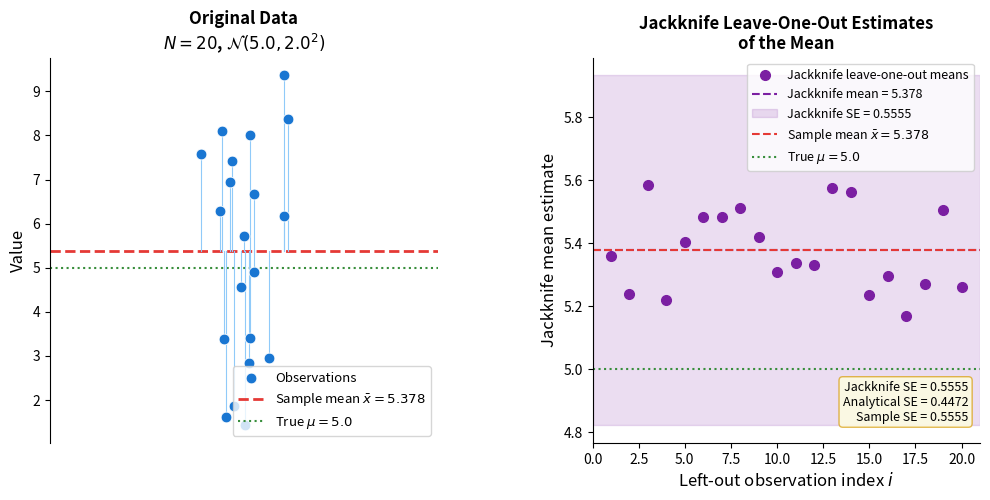

This figure's Python source: (Note: this script raises an exception after producing the figure.)
"""
jackknife_example.py
--------------------
Demonstrates jackknife variance estimation of the mean.

Left  : strip plot of N=20 samples from N(5, 2^2) with the sample mean.
Right : all N jackknife leave-one-out mean estimates as dots; the jackknife
        standard error shown as error bars; compared with the analytical
        standard error sigma/sqrt(N).
"""

import numpy as np
import matplotlib.pyplot as plt

rng = np.random.default_rng(21)

# ── Data ─────────────────────────────────────────────────────────────────────
N       = 20
mu_true = 5.0
sigma   = 2.0

data   = rng.normal(mu_true, sigma, N)
x_bar  = data.mean()

# ── Jackknife ─────────────────────────────────────────────────────────────────
jack_means = np.array([np.delete(data, i).mean() for i in range(N)])

# Jackknife estimate of the mean
jack_mean_est = jack_means.mean()

# Jackknife variance of the estimator (of the mean)
jack_var  = (N - 1) / N * np.sum((jack_means - jack_mean_est) ** 2)
jack_se   = np.sqrt(jack_var)

# Analytical standard error
analytical_se = sigma / np.sqrt(N)
sample_se     = data.std(ddof=1) / np.sqrt(N)

# ── Figure ────────────────────────────────────────────────────────────────────
fig, axes = plt.subplots(1, 2, figsize=(12, 5))
fig.subplots_adjust(wspace=0.40)

# ─── Left: strip plot ─────────────────────────────────────────────────────────
ax = axes[0]

# Jitter x positions for visibility
rng2   = np.random.default_rng(99)
jitter = rng2.uniform(-0.12, 0.12, N)
ax.scatter(jitter, data, s=60, color="#1976D2", zorder=3,
           edgecolors="white", linewidth=0.6, label="Observations")

ax.axhline(x_bar, color="#E53935", linewidth=2.0, linestyle="--",
           label=f"Sample mean $\\bar{{x}}={x_bar:.3f}$")
ax.axhline(mu_true, color="#388E3C", linewidth=1.5, linestyle=":",
           label=f"True $\\mu={mu_true}$")

# Deviation markers
for i in range(N):
    ax.plot([jitter[i], jitter[i]], [x_bar, data[i]],
            color="#90CAF9", linewidth=0.8, zorder=2)

ax.set_xlim(-0.5, 0.5)
ax.set_xticks([])
ax.set_xlabel("")
ax.set_ylabel("Value", fontsize=12)
ax.set_title(f"Original Data\n$N={N}$, $\\mathcal{{N}}({mu_true},{sigma}^2)$",
             fontsize=12, fontweight="bold")
ax.legend(fontsize=9.5, loc="lower right")
ax.spines["top"].set_visible(False)
ax.spines["right"].set_visible(False)
ax.spines["bottom"].set_visible(False)

# ─── Right: jackknife estimates ────────────────────────────────────────────────
ax = axes[1]

# Each jackknife estimate as a dot
ax.plot(range(1, N + 1), jack_means, "o", color="#7B1FA2",
        markersize=7, zorder=3, label="Jackknife leave-one-out means")

# Jackknife mean ± SE band
ax.axhline(jack_mean_est, color="#7B1FA2", linestyle="--", linewidth=1.5,
           label=f"Jackknife mean = {jack_mean_est:.3f}")
ax.axhspan(jack_mean_est - jack_se, jack_mean_est + jack_se,
           alpha=0.15, color="#7B1FA2",
           label=f"Jackknife SE = {jack_se:.4f}")

# Sample mean
ax.axhline(x_bar, color="#E53935", linestyle="--", linewidth=1.5,
           label=f"Sample mean $\\bar{{x}} = {x_bar:.3f}$")

# True mean
ax.axhline(mu_true, color="#388E3C", linestyle=":", linewidth=1.5,
           label=f"True $\\mu = {mu_true}$")

# Annotate comparison of SEs
text = (f"Jackknife SE = {jack_se:.4f}\n"
        f"Analytical SE = {analytical_se:.4f}\n"
        f"Sample SE = {sample_se:.4f}")
ax.text(0.97, 0.05, text,
        transform=ax.transAxes, ha="right", va="bottom",
        fontsize=9, bbox=dict(boxstyle="round", fc="lightyellow", ec="goldenrod",
                              alpha=0.8))

ax.set_xlabel("Left-out observation index $i$", fontsize=12)
ax.set_ylabel("Jackknife mean estimate", fontsize=12)
ax.set_title("Jackknife Leave-One-Out Estimates\nof the Mean",
             fontsize=12, fontweight="bold")
ax.legend(fontsize=9, loc="upper right")
ax.set_xlim(0, N + 1)
ax.spines["top"].set_visible(False)
ax.spines["right"].set_visible(False)

# ── Save & show ───────────────────────────────────────────────────────────────
outdir = "/Users/kaichiht/kuiper2000@gmail.com - Google Drive/My Drive/website-hugo/Objective_Analysis/General_statistical_test/"
fig.savefig(outdir + "jackknife_example.png", dpi=150, bbox_inches="tight")
plt.show()
